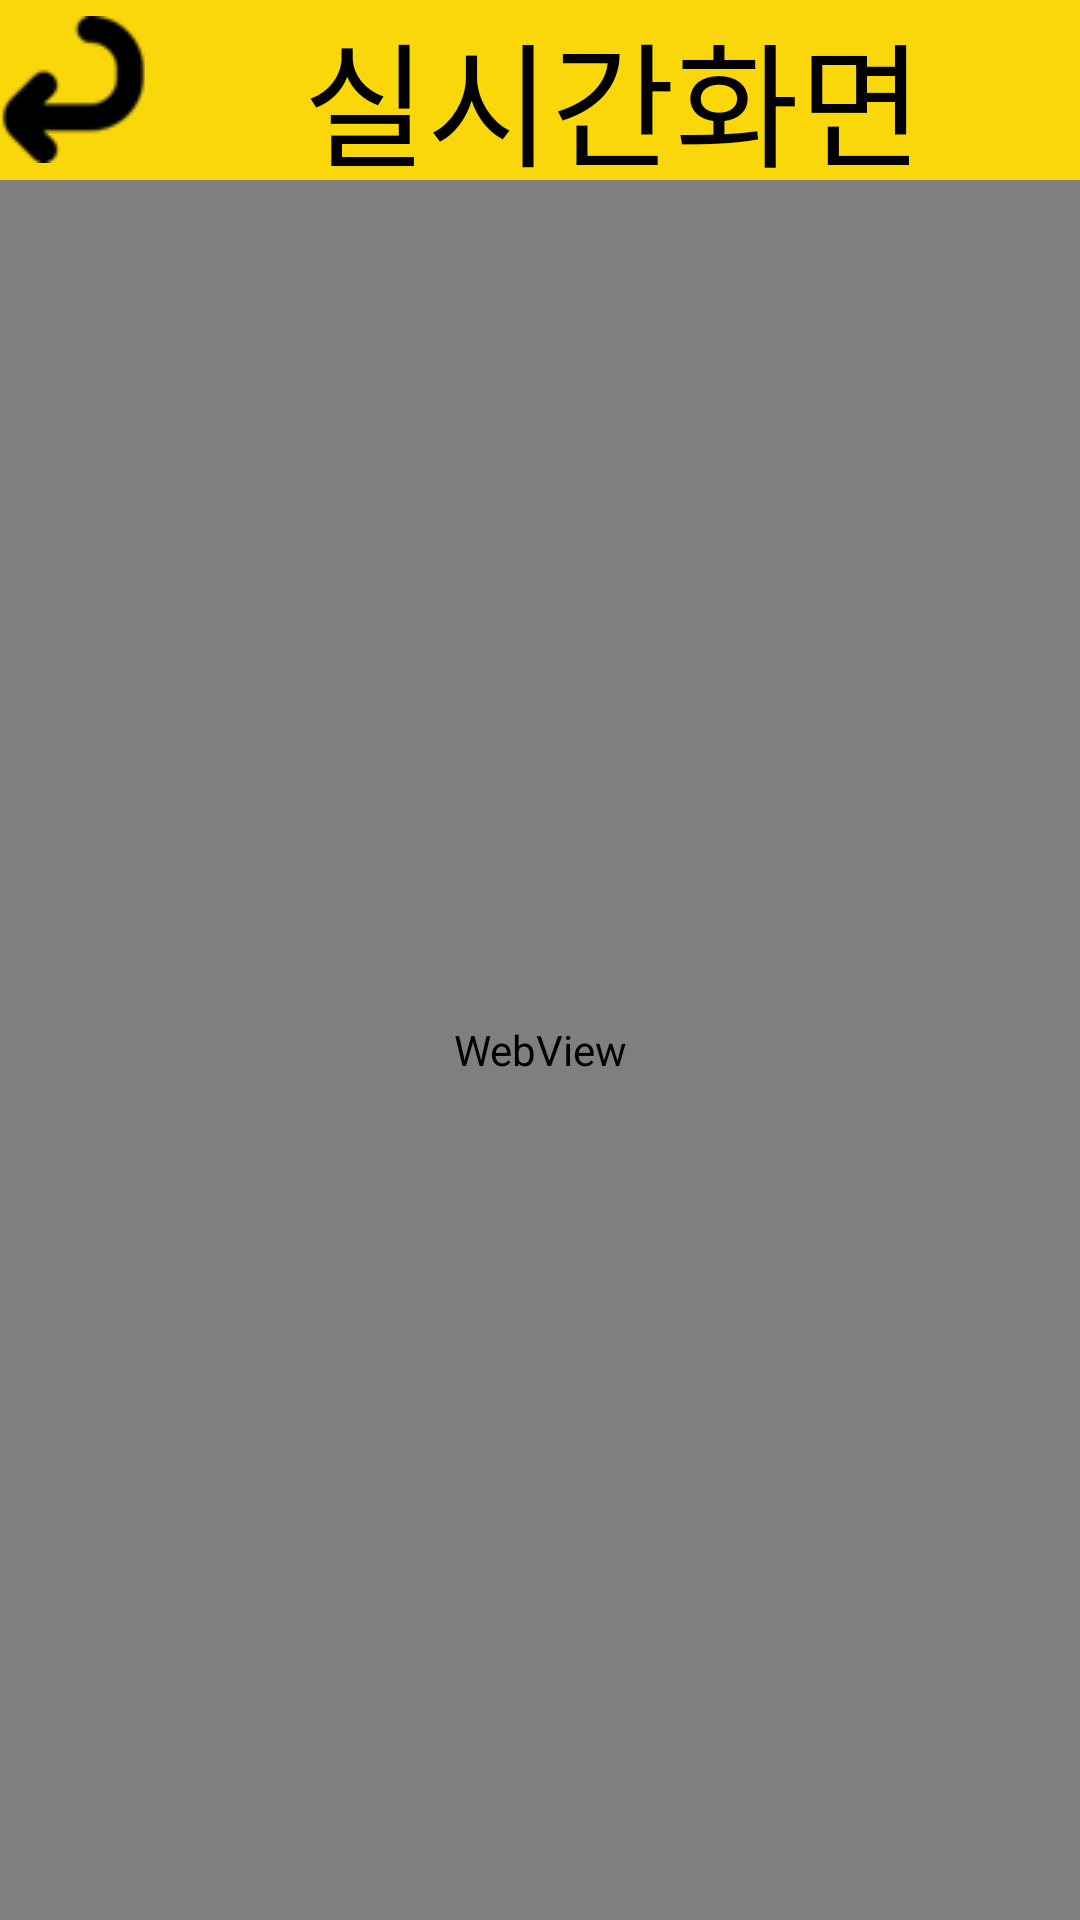

This screen was rendered from an Android layout file. Write that file and the resources it references.
<!-- AndroidManifest.xml: application theme Theme.Test -->
<!-- res/layout/activity_cctv.xml -->
<?xml version="1.0" encoding="utf-8"?>
<LinearLayout xmlns:android="http://schemas.android.com/apk/res/android"
    xmlns:app="http://schemas.android.com/apk/res-auto"
    xmlns:tools="http://schemas.android.com/tools"
    android:layout_width="match_parent"
    android:layout_height="match_parent"
    tools:context=".CCTVActivity"
    android:orientation="vertical">

    <LinearLayout
        android:layout_width="match_parent"
        android:layout_height="60sp"
        android:background="@color/header"
        android:orientation="horizontal"
        android:gravity="center">
        <ImageButton
            android:id="@+id/back_button"
            android:layout_width="wrap_content"
            android:layout_height="wrap_content"
            android:layout_gravity="center"
            android:background="@drawable/back"
            >
        </ImageButton>
        <TextView
            android:layout_width="match_parent"
            android:layout_height="wrap_content"
            android:text="실시간화면"
            android:textSize="45sp"
            android:textColor="@color/black"
            android:layout_gravity="center"
            android:gravity="center">
        </TextView>
    </LinearLayout>

    <WebView
        android:id="@+id/webView"
        android:layout_width="match_parent"
        android:layout_height="match_parent"
        android:layout_alignParentTop="true"
        android:layout_alignParentStart="true" >
    </WebView>


</LinearLayout>
<!-- resources referenced by this layout -->
<resources>
  <color name="black">#FF000000</color>
  <color name="header">#F9D70B</color>
  <!-- drawable back: png bitmap (drawable, 1010 bytes) -->
  <style name="Theme.Test" parent="Base.Theme.Test" />
  <style name="Base.Theme.Test" parent="Theme.Material3.DayNight.NoActionBar">
          
          
      </style>
</resources>
